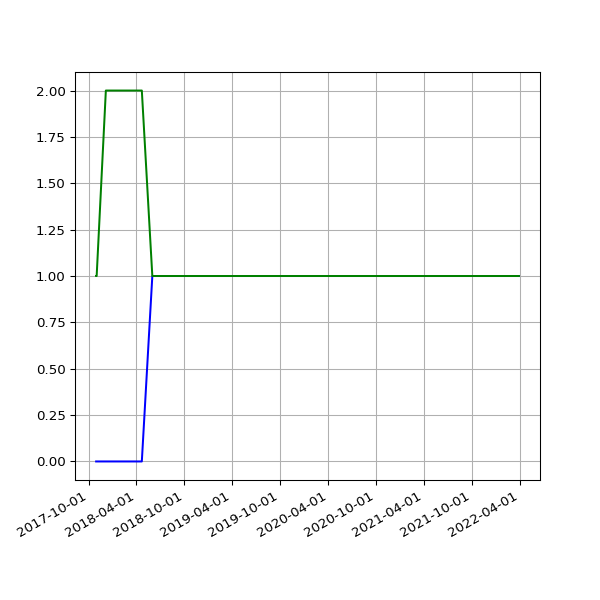

The file beside this chart, header and first rows:
date, 2.02, 2.03
2017-10-30 06:19:42 +0000, 1, 
2017-10-31 06:10:27 +0000, 1, 
2017-11-01 06:12:32 +0000, 1, 
2017-12-06 06:18:28 +0000, 2, 
2017-12-07 07:49:11 +0000, 2, 
2017-12-08 07:15:15 +0000, 2, 
2017-12-09 07:08:50 +0000, 2, 
2017-12-10 07:20:17 +0000, 2, 
2017-12-12 06:30:01 +0000, 2, 
2017-12-13 06:24:28 +0000, 2, 
2017-12-14 07:08:22 +0000, 2, 
2017-12-15 07:44:19 +0000, 2, 
2017-12-19 06:16:37 +0000, 2, 
2017-12-20 07:01:42 +0000, 2, 
2017-12-21 07:02:28 +0000, 2, 
2017-12-22 07:24:04 +0000, 2, 
2017-12-23 07:29:24 +0000, 2, 
2017-12-24 07:16:53 +0000, 2, 
2017-12-25 07:14:22 +0000, 2, 
2017-12-26 07:32:02 +0000, 2, 
2017-12-27 07:41:21 +0000, 2, 
2017-12-28 07:42:44 +0000, 2, 
2017-12-30 06:27:35 +0000, 2, 
2017-12-31 06:32:37 +0000, 2, 
2018-01-03 06:31:35 +0000, 2, 
2018-01-04 07:02:46 +0000, 2, 
2018-01-06 08:01:49 +0000, 2, 
2018-01-11 06:13:35 +0000, 2, 
2018-01-12 06:28:21 +0000, 2, 
2018-01-13 07:12:13 +0000, 2, 
2018-01-15 06:43:57 +0000, 2, 
2018-01-16 08:42:18 +0000, 2, 
2018-01-19 06:26:40 +0000, 2, 
2018-01-21 08:30:58 +0000, 2, 
2018-01-23 06:21:37 +0000, 2, 
2018-01-24 06:43:14 +0000, 2, 
2018-01-25 06:52:15 +0000, 2, 
2018-01-26 07:27:50 +0000, 2, 
2018-01-28 07:03:24 +0000, 2, 
2018-01-29 07:28:53 +0000, 2, 
2018-02-06 05:29:04 +0000, 2, 
2018-02-16 05:14:58 +0000, 2, 
2018-02-19 05:19:21 +0000, 2, 
2018-02-25 05:15:56 +0000, 2, 
2018-03-01 05:27:36 +0000, 2, 
2018-03-04 05:26:08 +0000, 2, 
2018-03-07 05:42:31 +0000, 2, 
2018-03-10 05:38:57 +0000, 2, 
2018-03-22 05:24:43 +0000, 2, 
2018-03-25 06:19:36 +0100, 2, 
2018-04-01 05:34:15 +0100, 2, 
2018-04-04 05:34:29 +0100, 2, 
2018-04-07 05:49:30 +0100, 2, 
2018-04-22 05:15:17 +0100, 2, 
2018-06-01 05:44:15 +0100, 1, 1
2018-06-04 05:24:39 +0100, 1, 1
2018-06-07 06:06:31 +0100, 1, 1
2018-06-25 05:53:05 +0100, 1, 1
2018-07-10 06:31:48 +0100, 1, 1
2018-07-16 06:27:33 +0100, 1, 1
... 1,047 more rows
